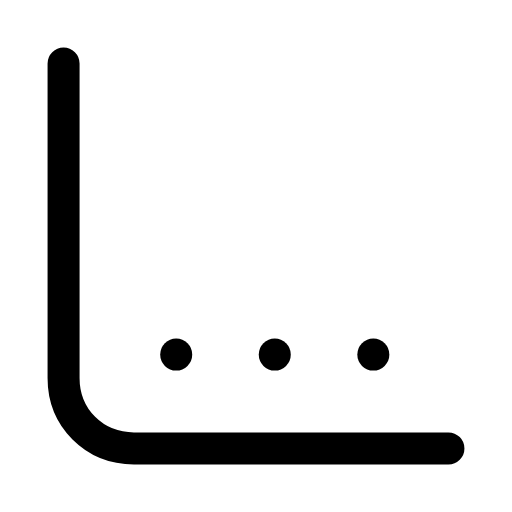
t = 0.00 s
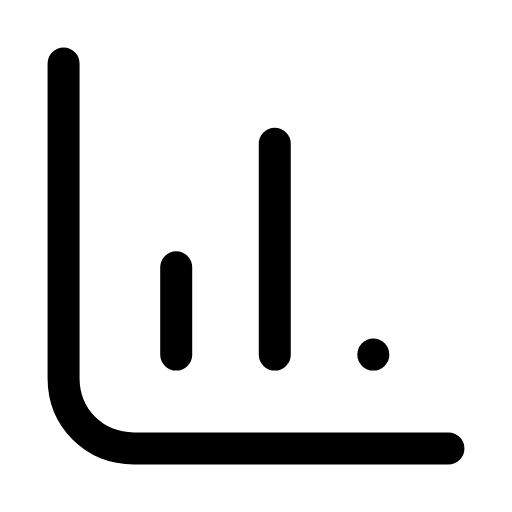
t = 0.26 s
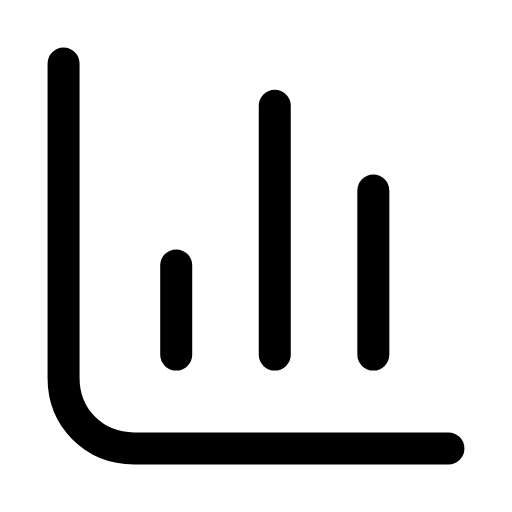
t = 0.60 s
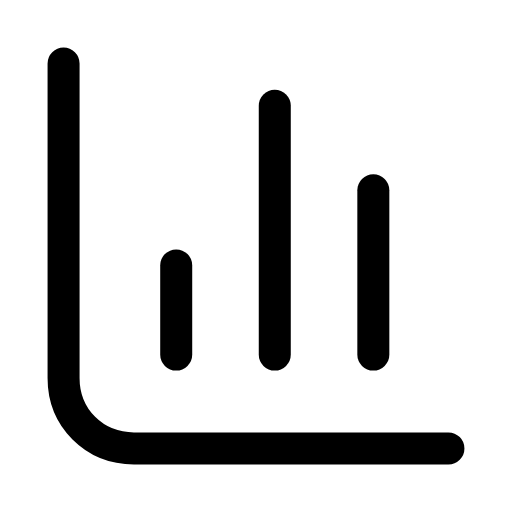
t = 0.88 s
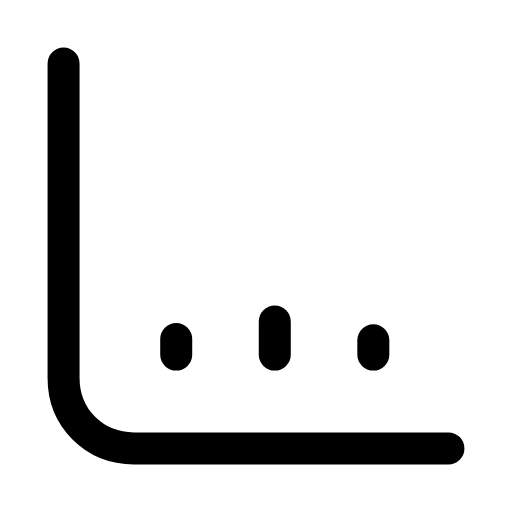
t = 1.21 s
t = 1.49 s: frame unchanged from t = 0.00 s, image omitted

The animated SVG that drew these frames (rendered in a browser with its animation timeline set to each time). Animation: 3 SMIL elements (animate=3); one cycle of 1.80 s, repeats indefinitely.

<svg xmlns="http://www.w3.org/2000/svg" width="24" height="24" viewBox="0 0 24 24" fill="none"><g transform="translate(-1.2 -1.2) scale(1.1)"><path stroke="currentColor" stroke-width="1.364" stroke-linecap="round" stroke-linejoin="round" fill="none" d="M3.8 3.8L3.8 17.2C3.8 18.9 5.1 20.2 6.8 20.2L20.2 20.2"></path><line stroke="currentColor" stroke-width="1.364" stroke-linecap="round" stroke-linejoin="round" fill="none" x1="8.6" x2="8.6" y1="16.2" y2="12.4"><animate attributeName="y2" values="16.2;16.2;12.4;12.4;16.2;16.2;16.2" keyTimes="0;0.0225;0.2475;0.6;0.885;0.9;1" dur="1.8s" repeatCount="indefinite" calcMode="spline" keySplines="0.16 1 0.3 1;0.16 1 0.3 1;0.16 1 0.3 1;0.16 1 0.3 1;0.16 1 0.3 1;0.16 1 0.3 1"/></line><line stroke="currentColor" stroke-width="1.364" stroke-linecap="round" stroke-linejoin="round" fill="none" x1="12.8" x2="12.8" y1="16.2" y2="5.6"><animate attributeName="y2" values="16.2;16.2;5.6;5.6;16.2;16.2;16.2" keyTimes="0;0.081;0.315;0.6;0.846;0.9;1" dur="1.8s" repeatCount="indefinite" calcMode="spline" keySplines="0.16 1 0.3 1;0.16 1 0.3 1;0.16 1 0.3 1;0.16 1 0.3 1;0.16 1 0.3 1;0.16 1 0.3 1"/></line><line stroke="currentColor" stroke-width="1.364" stroke-linecap="round" stroke-linejoin="round" fill="none" x1="17" x2="17" y1="16.2" y2="9.2"><animate attributeName="y2" values="16.2;16.2;9.2;9.2;16.2;16.2;16.2" keyTimes="0;0.144;0.3825;0.6;0.804;0.9;1" dur="1.8s" repeatCount="indefinite" calcMode="spline" keySplines="0.16 1 0.3 1;0.16 1 0.3 1;0.16 1 0.3 1;0.16 1 0.3 1;0.16 1 0.3 1;0.16 1 0.3 1"/></line></g></svg>
